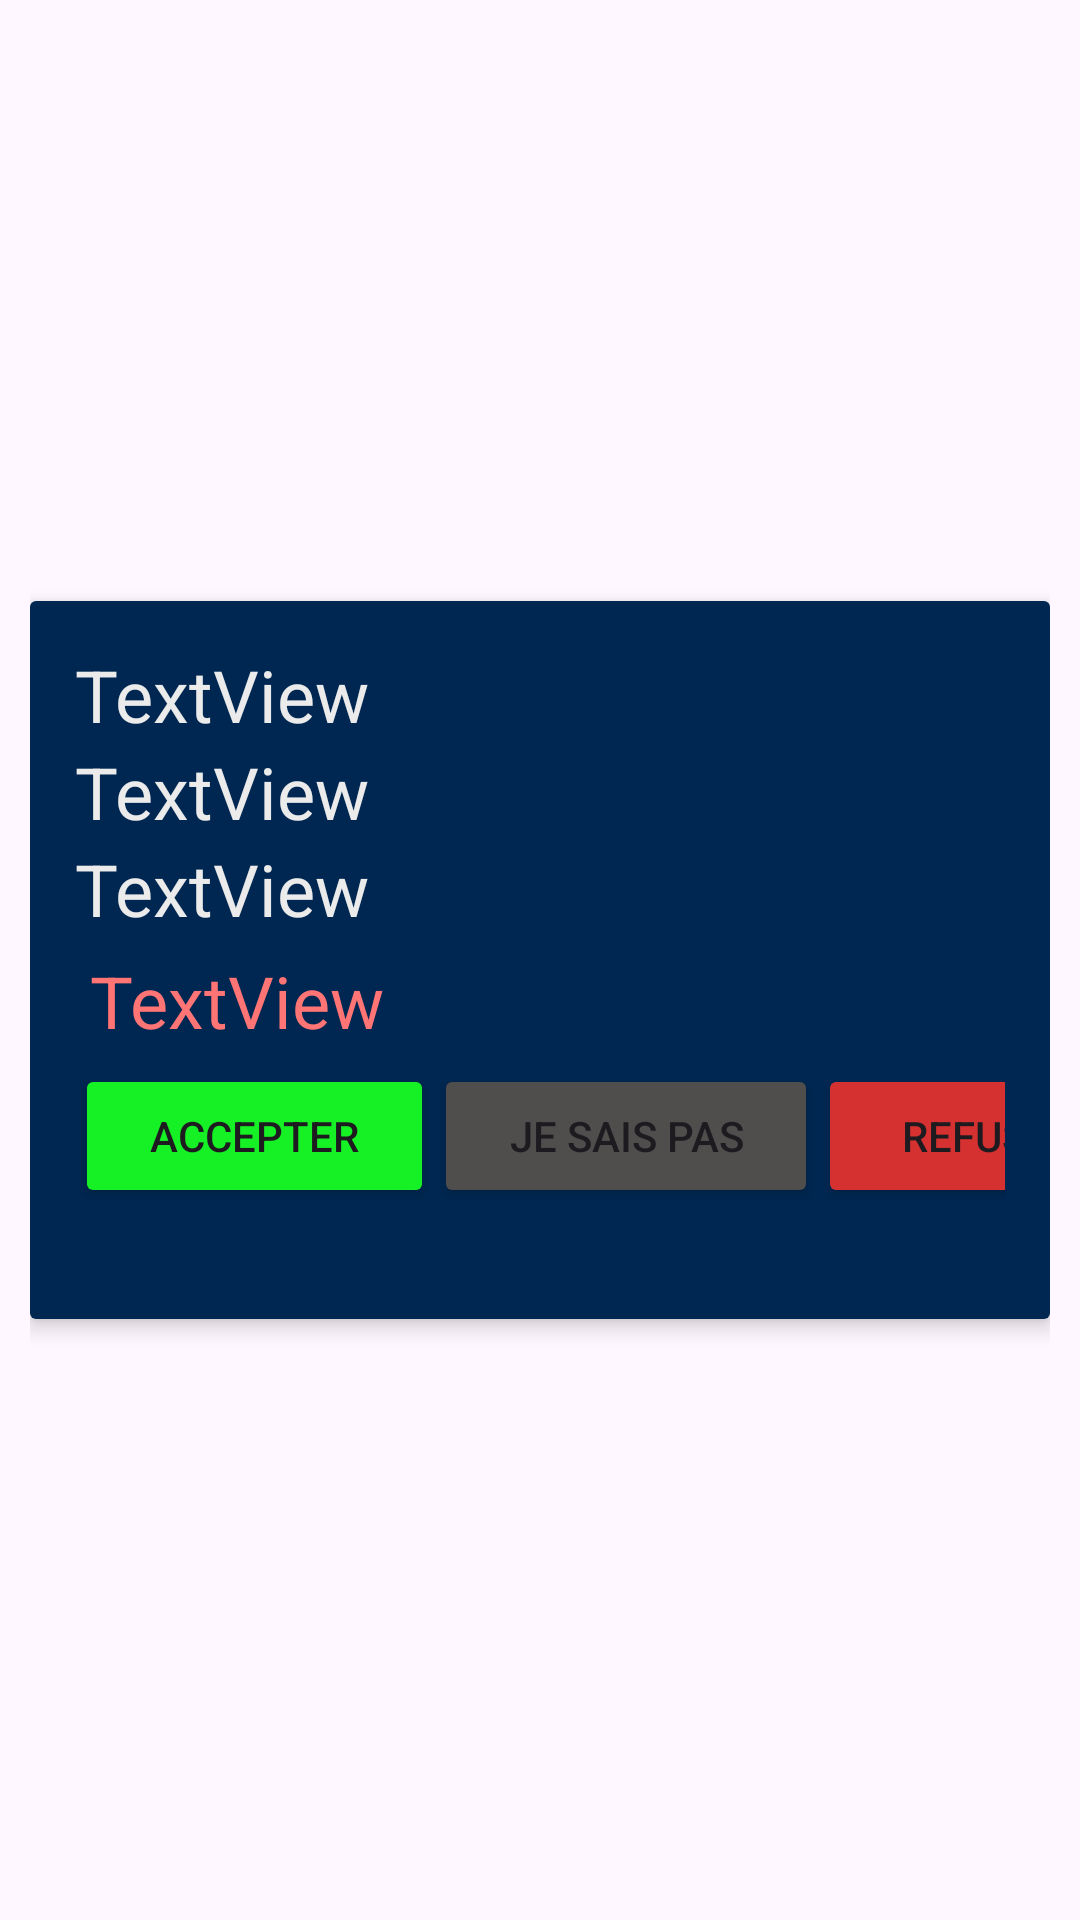

Layout XML and referenced resources for this Android screen:
<!-- AndroidManifest.xml: application theme Theme.Garage_mobile2 -->
<!-- res/layout/notif.xml -->
<?xml version="1.0" encoding="utf-8"?>
<androidx.constraintlayout.widget.ConstraintLayout xmlns:android="http://schemas.android.com/apk/res/android"
    xmlns:app="http://schemas.android.com/apk/res-auto"
    xmlns:tools="http://schemas.android.com/tools"
    android:id="@+id/ivfavori"
    android:layout_width="match_parent"
    android:layout_height="wrap_content"
    android:padding="10dp">

    <androidx.cardview.widget.CardView
        android:layout_width="match_parent"
        android:layout_height="wrap_content"
        android:elevation="2dp"
        app:cardElevation="4dp"
        app:layout_constraintBottom_toBottomOf="parent"
        app:layout_constraintEnd_toEndOf="parent"
        app:layout_constraintStart_toStartOf="parent"
        app:layout_constraintTop_toTopOf="parent">

        <LinearLayout
            android:layout_width="match_parent"
            android:layout_height="match_parent"
            android:background="#002751"
            android:backgroundTint="#002751"
            android:orientation="vertical"
            android:padding="15dp">



            <TextView
                android:id="@+id/tvNom"
                android:layout_width="match_parent"
                android:layout_height="wrap_content"
                android:text="TextView"
                android:textColor="#EBEBEB"
                android:textSize="24sp" />
            <TextView
                android:id="@+id/tvDate"
                android:layout_width="match_parent"
                android:layout_height="wrap_content"
                android:text="TextView"
                android:textColor="#EBEBEB"
                android:textSize="24sp" />

            <TextView
                android:id="@+id/tvDateDeb"
                android:layout_width="match_parent"
                android:layout_height="wrap_content"
                android:text="TextView"
                android:textColor="#EBEBEB"
                android:textSize="24sp" />

            <TextView
                android:id="@+id/tvDateF"
                android:layout_width="match_parent"
                android:layout_height="wrap_content"
                android:padding="5dp"
                android:text="TextView"
                android:textAlignment="textStart"
                android:textColor="#FF7474"
                android:textSize="24sp" />

            <LinearLayout
                android:layout_width="362dp"
                android:layout_height="70dp"
                android:orientation="horizontal">

                <Button
                    android:id="@+id/btaccepter"
                    android:layout_width="wrap_content"
                    android:layout_height="wrap_content"
                    android:layout_weight="1"
                    android:backgroundTint="#16F126"
                    android:text="Accepter" />

                <Button
                    android:id="@+id/btsaispas"
                    android:layout_width="wrap_content"
                    android:layout_height="wrap_content"
                    android:layout_weight="1"
                    android:backgroundTint="#504D4D"
                    android:text="Je sais pas" />

                <Button
                    android:id="@+id/btRefuser"
                    android:layout_width="wrap_content"
                    android:layout_height="wrap_content"
                    android:layout_weight="1"
                    android:backgroundTint="#D53131"
                    android:text="Refuser" />
            </LinearLayout>

        </LinearLayout>

    </androidx.cardview.widget.CardView>

</androidx.constraintlayout.widget.ConstraintLayout>
<!-- resources referenced by this layout -->
<resources>
  <style name="Theme.Garage_mobile2" parent="Base.Theme.Garage_mobile2" />
  <style name="Base.Theme.Garage_mobile2" parent="Theme.Material3.Light">
          
          
          <item name="colorPrimaryVariant">#333333</item>
          <item name="android:statusBarColor">#000000</item>
          <item name="colorPrimary">@color/black</item>
          <item name="colorSecondary">#FF9800</item>
          <item name="colorSecondaryVariant">#000000</item>
  
      </style>
  <color name="black">#FF000000</color>
</resources>
